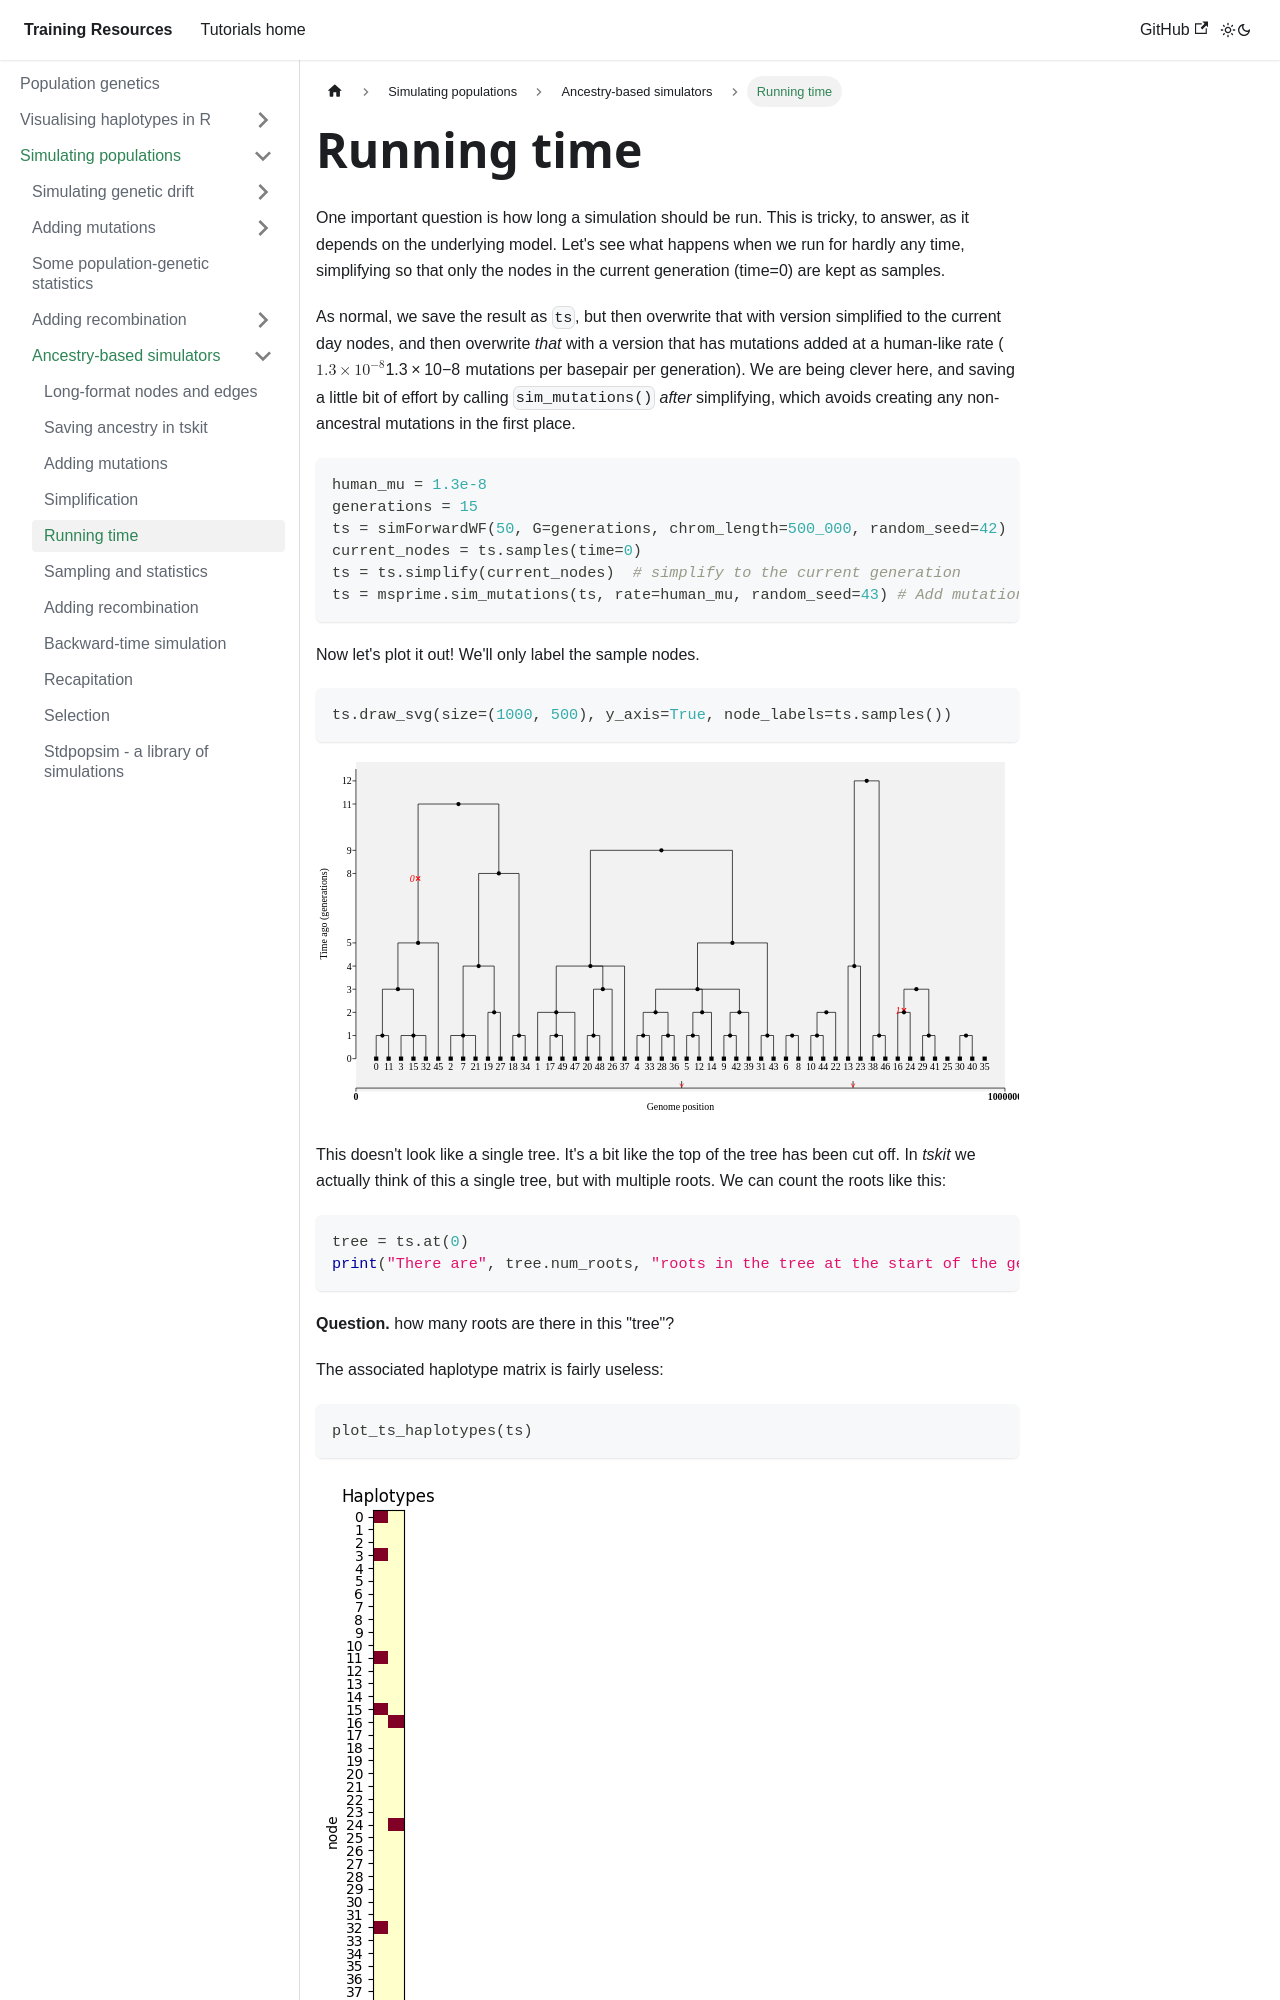

repository: chg-training/chg-training-resources · page: population_genetics/simulation/simulators/simulation_time/index.html · generator: docusaurus

---
sidebar_position: 8
---

# Running time

One important question is how long a simulation should be run. This is tricky,
to answer, as it depends on the underlying model. Let's see what happens when
we run for hardly any time, simplifying so that only the nodes in the current
generation (time=0) are kept as samples. 

As normal, we save the result as `ts`, but then overwrite that with version
simplified to the current day nodes, and then overwrite *that* with a version
that has mutations added at a human-like rate ($1.3\times 10^{-8}$ mutations per
basepair per generation). We are being clever here, and saving a little bit of effort
by calling `sim_mutations()` *after* simplifying, which avoids creating any
non-ancestral mutations in the first place. 

```python
human_mu = 1.3e-8
generations = 15
ts = simForwardWF(50, G=generations, chrom_length=500_000, random_seed=42)
current_nodes = ts.samples(time=0)
ts = ts.simplify(current_nodes)  # simplify to the current generation
ts = msprime.sim_mutations(ts, rate=human_mu, random_seed=43) # Add mutations
```

Now let's plot it out! We'll only label the sample nodes.

```python
ts.draw_svg(size=(1000, 500), y_axis=True, node_labels=ts.samples())
```

![img](../solutions/fwd_short.svg)

This doesn't look like a single tree. It's a bit like the top of the tree has been cut off.
In _tskit_ we actually think of this a single tree, but with multiple roots. We can count the roots like this:
